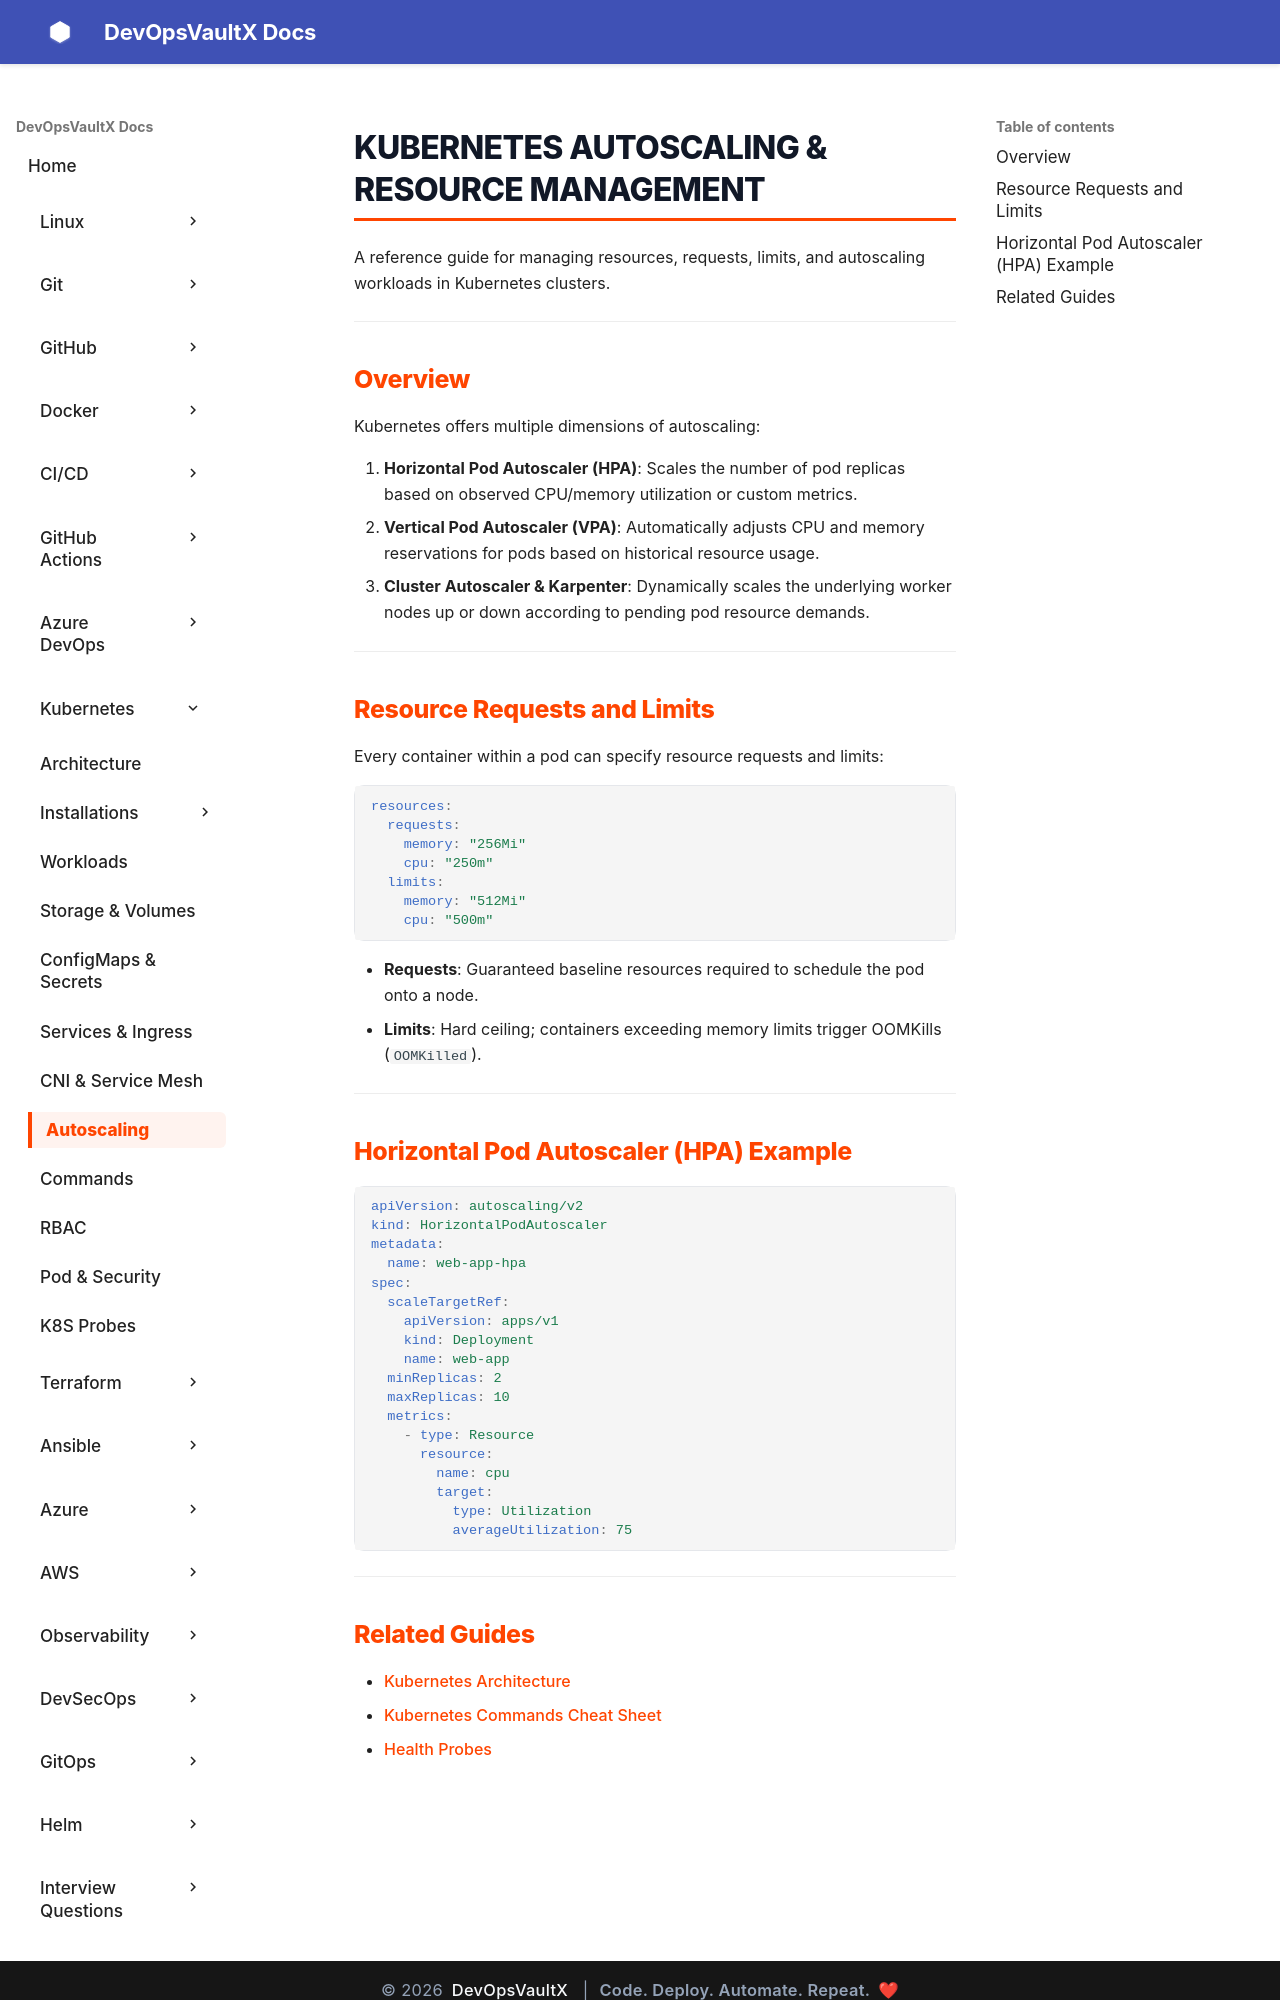

repository: sachinthokal/docs-for-devops · page: kubernetes/autoscaling/index.html · generator: mkdocs

# Kubernetes Autoscaling & Resource Management

A reference guide for managing resources, requests, limits, and autoscaling workloads in Kubernetes clusters.

---

## Overview

Kubernetes offers multiple dimensions of autoscaling:

1. **Horizontal Pod Autoscaler (HPA)**: Scales the number of pod replicas based on observed CPU/memory utilization or custom metrics.
2. **Vertical Pod Autoscaler (VPA)**: Automatically adjusts CPU and memory reservations for pods based on historical resource usage.
3. **Cluster Autoscaler & Karpenter**: Dynamically scales the underlying worker nodes up or down according to pending pod resource demands.

---

## Resource Requests and Limits

Every container within a pod can specify resource requests and limits:

```yaml
resources:
  requests:
    memory: "256Mi"
    cpu: "250m"
  limits:
    memory: "512Mi"
    cpu: "500m"
```

- **Requests**: Guaranteed baseline resources required to schedule the pod onto a node.
- **Limits**: Hard ceiling; containers exceeding memory limits trigger OOMKills (`OOMKilled`).

---

## Horizontal Pod Autoscaler (HPA) Example

```yaml
apiVersion: autoscaling/v2
kind: HorizontalPodAutoscaler
metadata:
  name: web-app-hpa
spec:
  scaleTargetRef:
    apiVersion: apps/v1
    kind: Deployment
    name: web-app
  minReplicas: 2
  maxReplicas: 10
  metrics:
    - type: Resource
      resource:
        name: cpu
        target:
          type: Utilization
          averageUtilization: 75
```

---
